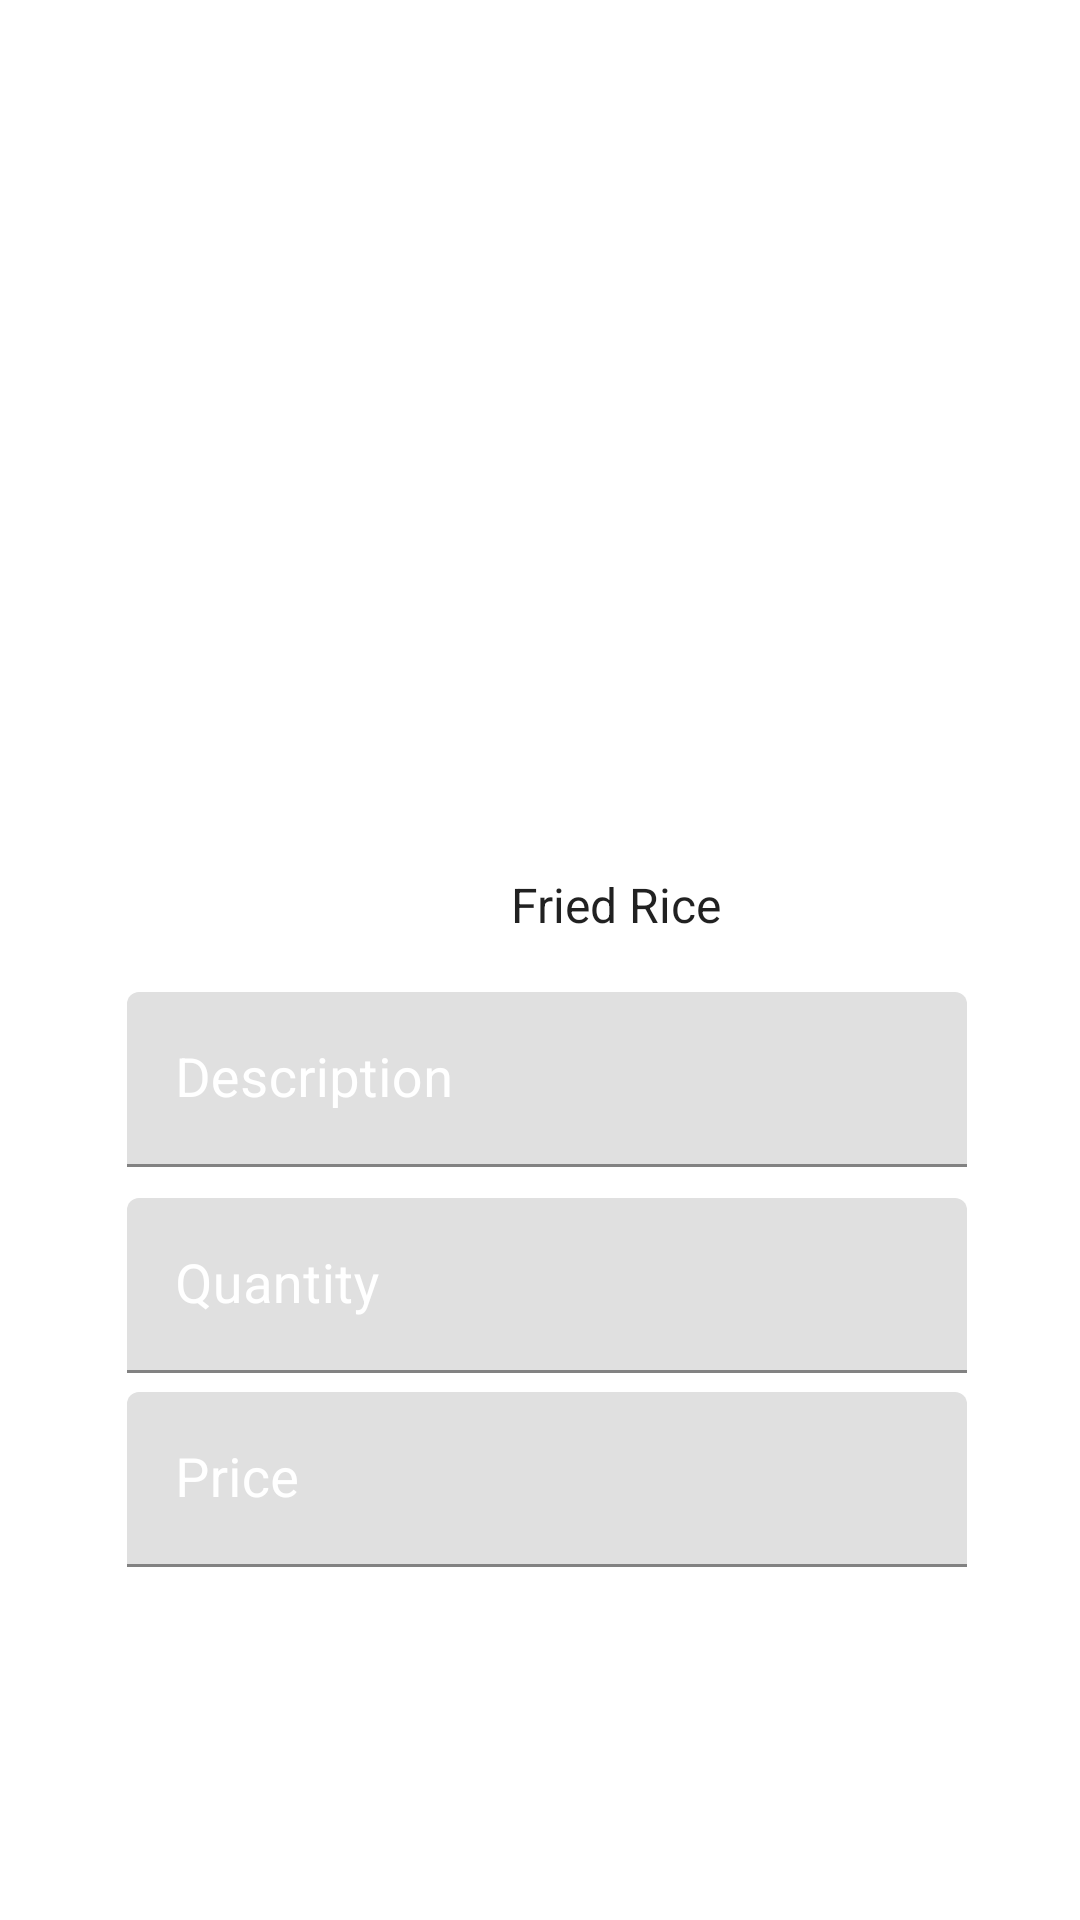

Write the Android layout XML for this screen, with the resource values it uses.
<!-- AndroidManifest.xml: application theme AppTheme -->
<!-- res/layout/activity_chef_post_dish.xml -->
<?xml version="1.0" encoding="utf-8"?>
<androidx.constraintlayout.widget.ConstraintLayout xmlns:android="http://schemas.android.com/apk/res/android"
    xmlns:app="http://schemas.android.com/apk/res-auto"
    xmlns:tools="http://schemas.android.com/tools"
    android:layout_width="match_parent"
    android:layout_height="match_parent"
    tools:context=".chefFoodPanel.chef_postDish"
    android:background="@drawable/img11">

    <ImageButton
        android:id="@+id/image_upload"
        android:layout_width="180dp"
        android:layout_height="180dp"
        android:background="@drawable/camerashapebtn"
        android:src="@drawable/camera_24"
        app:layout_constraintBottom_toBottomOf="@+id/linear_layout"
        app:layout_constraintEnd_toEndOf="parent"
        app:layout_constraintStart_toStartOf="parent"
        app:layout_constraintTop_toTopOf="parent"
        app:layout_constraintVertical_bias="0.363"
        app:layout_constraintHorizontal_bias="0.493"/>

    <LinearLayout
        android:layout_width="wrap_content"
        android:layout_height="wrap_content"
        android:id="@+id/linear_layout"
        android:orientation="horizontal"
        app:layout_constraintBottom_toBottomOf="parent"
        app:layout_constraintStart_toStartOf="parent"
        app:layout_constraintEnd_toEndOf="parent"
        app:layout_constraintTop_toBottomOf="@+id/image_upload"
        app:layout_constraintVertical_bias="0.15"
        app:layout_constraintHorizontal_bias="0.53">

        <TextView
            android:layout_width="105dp"
            android:layout_height="30dp"
            android:id="@+id/textView"
            android:text="Dish Name"
            android:textColor="@color/white"
            android:layout_marginLeft="5dp"
            android:textSize="18sp" />

        <Spinner
            android:id="@+id/dishes"
            android:layout_width="162dp"
            android:layout_height="30dp"
            android:layout_marginLeft="12dp"
            android:background="#D0FFFFFF"
            android:entries="@array/DishName" />

    </LinearLayout>

    <com.google.android.material.textfield.TextInputLayout
        android:layout_width="280dp"
        android:layout_height="wrap_content"
        android:id="@+id/description"
        android:textColorHint="@color/white"
        app:layout_constraintBottom_toBottomOf="parent"
        app:layout_constraintEnd_toEndOf="parent"
        app:layout_constraintTop_toBottomOf="@+id/linear_layout"
        app:layout_constraintStart_toStartOf="parent"
        app:layout_constraintVertical_bias="0.053"
        app:layout_constraintHorizontal_bias="0.53">

        <com.google.android.material.textfield.TextInputEditText
            android:layout_width="match_parent"
            android:layout_height="wrap_content"
            android:hint="Description"
            android:inputType="text"
            android:textColor="@color/white"
            android:textSize="18sp"/>

    </com.google.android.material.textfield.TextInputLayout>

    <com.google.android.material.textfield.TextInputLayout
        android:layout_width="280dp"
        android:layout_height="wrap_content"
        android:id="@+id/Quantity"
        android:textColorHint="@color/white"
        app:layout_constraintBottom_toBottomOf="parent"
        app:layout_constraintEnd_toEndOf="parent"
        app:layout_constraintTop_toBottomOf="@+id/description"
        app:layout_constraintStart_toStartOf="parent"
        app:layout_constraintVertical_bias="0.053"
        app:layout_constraintHorizontal_bias="0.53">

        <com.google.android.material.textfield.TextInputEditText
            android:layout_width="match_parent"
            android:layout_height="wrap_content"
            android:hint="Quantity"
            android:inputType="number"
            android:textColor="@color/white"
            android:textSize="18sp"/>

    </com.google.android.material.textfield.TextInputLayout>

    <com.google.android.material.textfield.TextInputLayout
        android:layout_width="280dp"
        android:layout_height="wrap_content"
        android:id="@+id/price"
        android:textColorHint="@color/white"
        app:layout_constraintBottom_toBottomOf="parent"
        app:layout_constraintEnd_toEndOf="parent"
        app:layout_constraintTop_toBottomOf="@+id/Quantity"
        app:layout_constraintStart_toStartOf="parent"
        app:layout_constraintVertical_bias="0.053"
        app:layout_constraintHorizontal_bias="0.53">

        <com.google.android.material.textfield.TextInputEditText
            android:layout_width="match_parent"
            android:layout_height="wrap_content"
            android:hint="Price"
            android:inputType="number"
            android:textColor="@color/white"
            android:textSize="18sp"/>

    </com.google.android.material.textfield.TextInputLayout>

    <Button
        android:layout_width="240dp"
        android:layout_height="wrap_content"
        android:id="@+id/post"
        android:background="@drawable/btnred"
        app:layout_constraintTop_toBottomOf="@id/price"
        android:text="Post"
        android:textColor="@color/white"
        app:layout_constraintEnd_toEndOf="parent"
        app:layout_constraintStart_toStartOf="parent"
        app:layout_constraintBottom_toBottomOf="parent"
        app:layout_constraintVertical_bias="0.30"
        app:layout_constraintHorizontal_bias="0.498"
        android:textSize="20sp"/>


</androidx.constraintlayout.widget.ConstraintLayout>
<!-- resources referenced by this layout -->
<resources>
  <string-array name="DishName">
          <item>Fried Rice</item>
          <item>Mixed Rice</item>
          <item>Nasi Guorang</item>
          <item>Mongolian Rice</item>
          <item>Thai Rice</item>
          <item>Sigapporre Rice</item>
          <item>Egg Kottu</item>
          <item>Fish Kottu</item>
          <item>Chicken Kottu</item>
          <item>Egg Parata</item>
          <item>Parata</item>
          <item>Gulab Jamun</item>
          <item>Cheese Kottu</item>
          <item>Masala Wade</item>
          <item>Palak Paneer</item>
          <item>Sausage Burger</item>
          <item>Those</item>
          <item>Paper Those</item>
          <item>Biryani</item>
          <item>Fish Burger</item>
          <item>Chicken Burger</item>
          <item>Dum Biryani</item>
          <item>Chicken roti</item>
          <item>Lasagne</item>
          <item>Samosa</item>
          <item>Rolls</item>
          <item>Club Sandwich</item>
          <item>Submarine</item>
          <item>Gravy</item>
          <item>Beef Curry</item>
          <item>Mix Vegetable</item>
          <item>Pizza</item>
          <item>Pork Curry</item>
          <item>Spicy Rice</item>
          <item>Vegetable Roti</item>
          <item>Egg Curry</item>
          <item>Develled Fish</item>
          <item>Egg Salad</item>
          <item>Dum chicken</item>
          <item>Chicken Biryni</item>
      </string-array>
  <color name="white">#FFFFFF</color>
  <!-- drawable camera_24 (drawable) -->
  <vector xmlns:android="http://schemas.android.com/apk/res/android"
      android:height="32dp"
      android:viewportHeight="24"
      android:viewportWidth="24"
      android:width="32dp">
      <path android:fillColor="@android:color/white"
              android:pathData="M12,12m-3.2,0a3.2,3.2 0,1 1,6.4 0a3.2,3.2 0,1 1,-6.4 0"/>
      <path android:fillColor="@android:color/white"
          android:pathData="M9,2L7.17,4L4,4c-1.1,0 -2,0.9 -2,2v12c0,1.1 0.9,2 2,2h16c1.1,0 2,-0.9 2,-2L22,6c0,-1.1 -0.9,-2 -2,-2h-3.17L15,2L9,2zM12,17c-2.76,0 -5,-2.24 -5,-5s2.24,-5 5,-5 5,2.24 5,5 -2.24,5 -5,5z"/>
  </vector>
  <!-- drawable camerashapebtn (drawable) -->
  <?xml version="1.0" encoding="utf-8"?>
  <shape xmlns:android="http://schemas.android.com/apk/res/android">
  
      <corners android:radius="10dp"/>
      <stroke android:color="@color/white"
          android:width="1.5dp"/>
  </shape>
  <style name="AppTheme" parent="Theme.AppCompat.Light.DarkActionBar">
          
  
          <item name="colorPrimary">@color/yourSelectedColor</item>
          <item name="colorPrimaryDark">@color/Black</item>
          <item name="colorAccent">@color/darkgray</item>
  
      </style>
  <color name="yourSelectedColor">#ff0000</color>
  <color name="Black">#000000</color>
  <color name="darkgray">#B2000000</color>
</resources>
